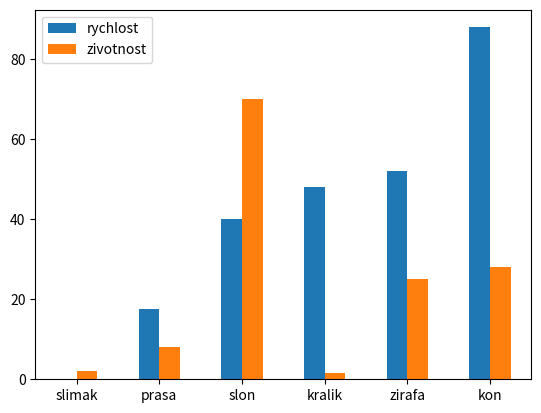
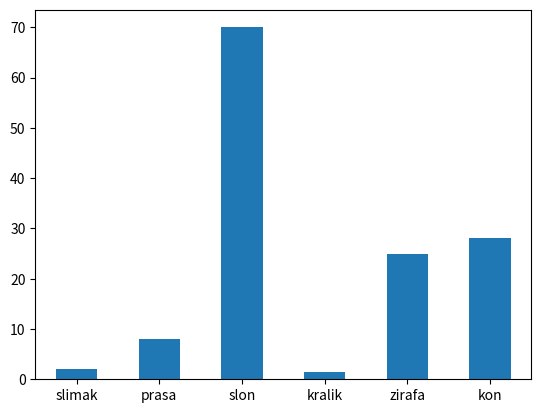

Python code for these plots, in order:
import pandas as pd
import numpy as np
import matplotlib.pyplot as plt
# %matplotlib inline

'''
pandas uses "dataframes"
'''

zviera = ["slimak", "prasa", "slon", "kralik", "zirafa", "kon"]
rychlost = [0.1, 17.5, 40, 48, 52, 88]
zivotnost = [2, 8, 70, 1.5, 25, 28]

df = pd.DataFrame({"rychlost": rychlost, "zivotnost": zivotnost}, index=zviera)
print(df)
print("\n-----\n")

"""
        rychlost  zivotnost
slimak       0.1        2.0
prasa       17.5        8.0
slon        40.0       70.0
kralik      48.0        1.5
zirafa      52.0       25.0
kon         88.0       28.0
"""

# mozeme narabat ako s np polom
print(df.shape)
print(df.columns)
print(df.values)
print(df['zivotnost'].min())
print("\nmaska")
print(df['zivotnost']>10)
print("filtrovanie pomocou masky")
print(df[df['zivotnost']>10])
print()

# vizualizacia
df.plot.bar(rot=0)

plt.figure()
df['zivotnost'].plot.bar(rot=0)
plt.show()
